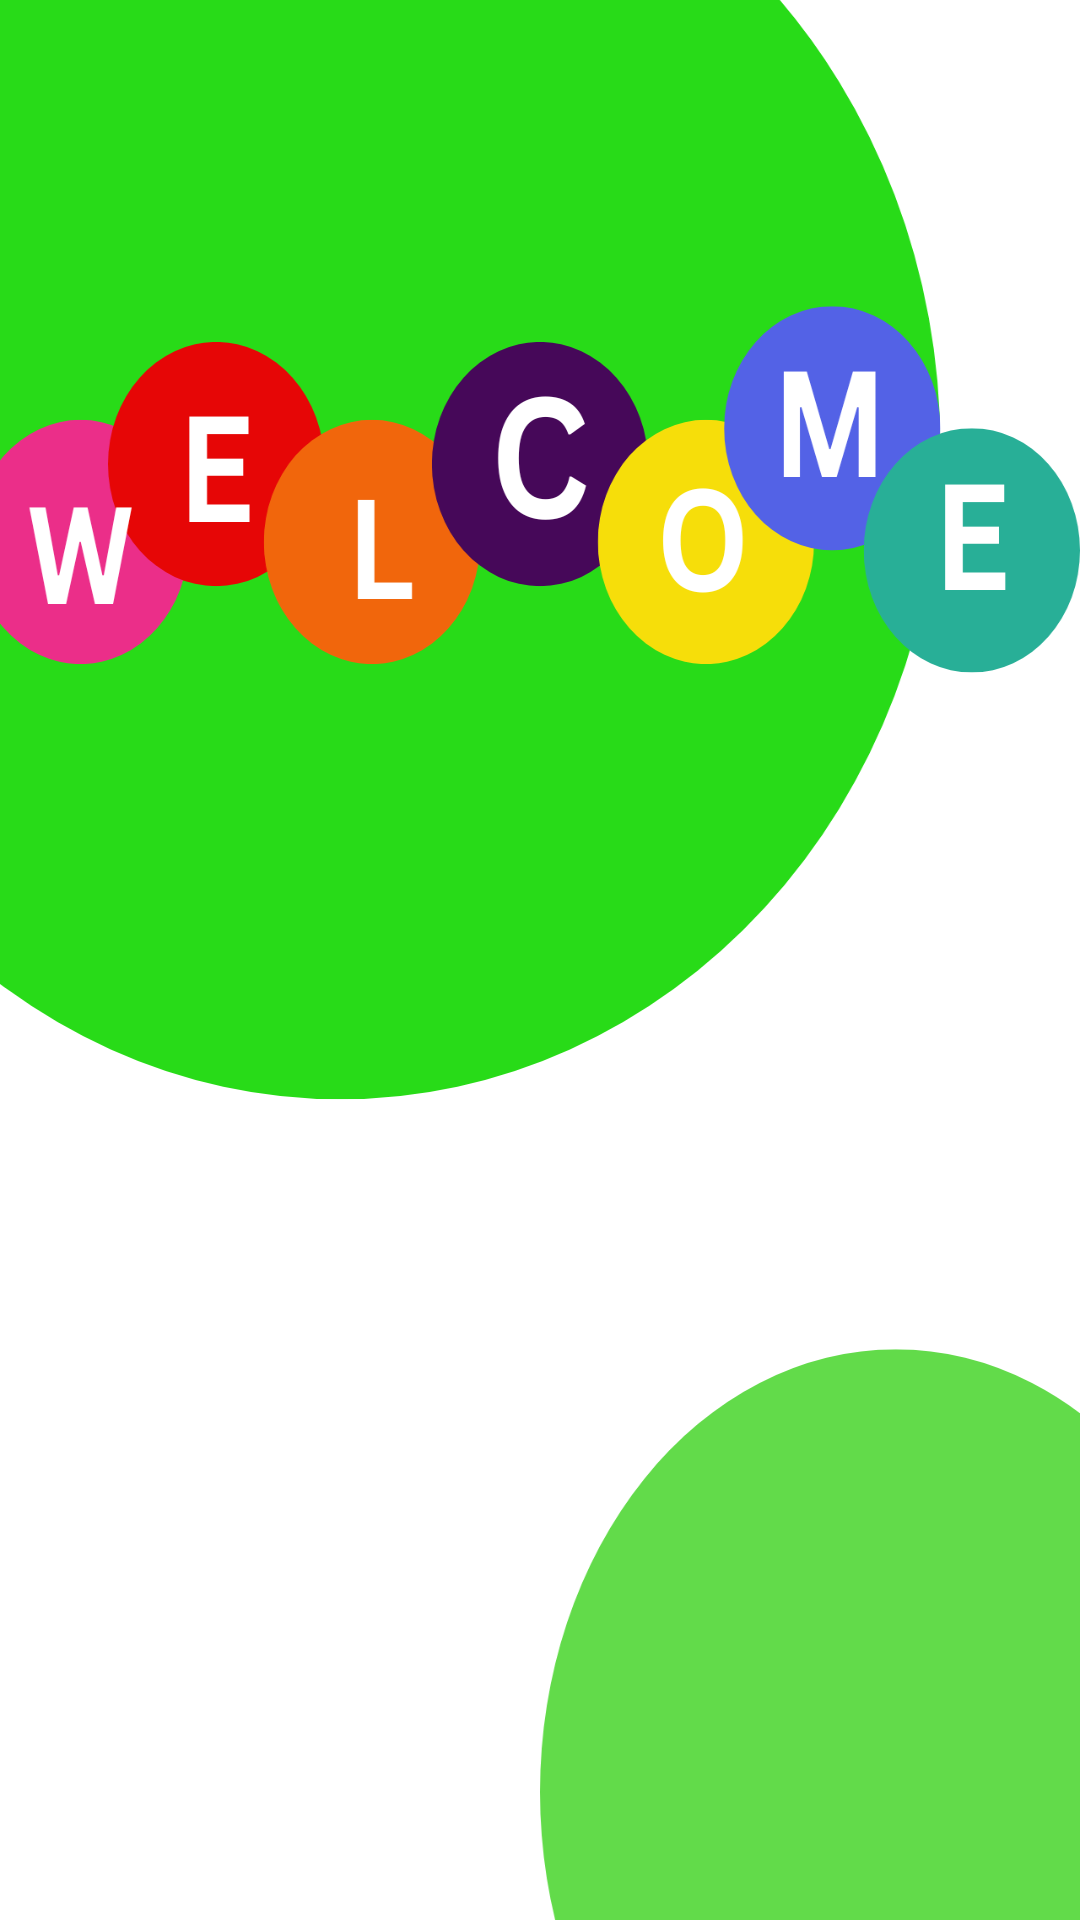

The Android layout XML behind this screen, and the referenced resources:
<!-- AndroidManifest.xml: application theme Theme.GameGeeks -->
<!-- res/layout/activity_welcome_screen.xml -->
<?xml version="1.0" encoding="utf-8"?>
<androidx.constraintlayout.widget.ConstraintLayout
    xmlns:android="http://schemas.android.com/apk/res/android"
    xmlns:app="http://schemas.android.com/apk/res-auto"
    xmlns:tools="http://schemas.android.com/tools"
    android:layout_width="match_parent"
    android:layout_height="match_parent"
    tools:context=".welcome_screen"
    android:background="@drawable/welcome_screen">

    <TextView
        android:id="@+id/inputName"
        android:layout_width="match_parent"
        android:layout_height="wrap_content"
        android:paddingTop="370dp"
        android:textStyle="bold"
        android:textSize="35sp"
        android:gravity="center"
        android:textAllCaps="true"
        android:textAlignment="center"
        android:textColor="@color/black" />

</androidx.constraintlayout.widget.ConstraintLayout>
<!-- resources referenced by this layout -->
<resources>
  <color name="black">#FF000000</color>
  <!-- drawable welcome_screen: png bitmap (drawable, 76853 bytes) -->
  <style name="Theme.GameGeeks" parent="Base.Theme.GameGeeks" />
  <style name="Base.Theme.GameGeeks" parent="Theme.Material3.DayNight.NoActionBar">
          
          
      </style>
</resources>
